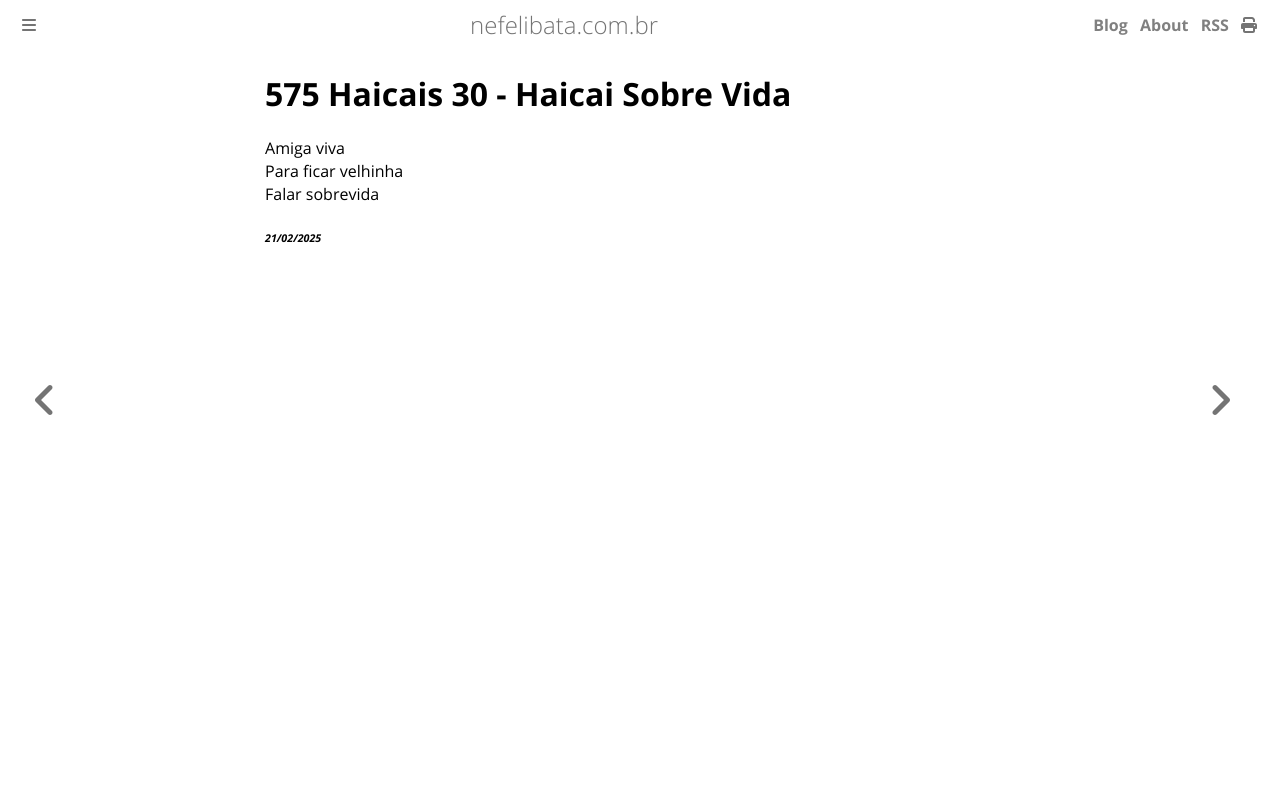

repository: ameopoema/nefelibata · page: 2025-02-21-Haicai_Sobre_Vida.html · generator: mdbook

# 575 Haicais 30 - Haicai Sobre Vida  
Amiga viva  
Para ficar velhinha  
Falar sobrevida  


###### *21/02/2025*  
&nbsp;<br>
&nbsp;<br>
&nbsp;<br>
&nbsp;<br>
&nbsp;<br>
